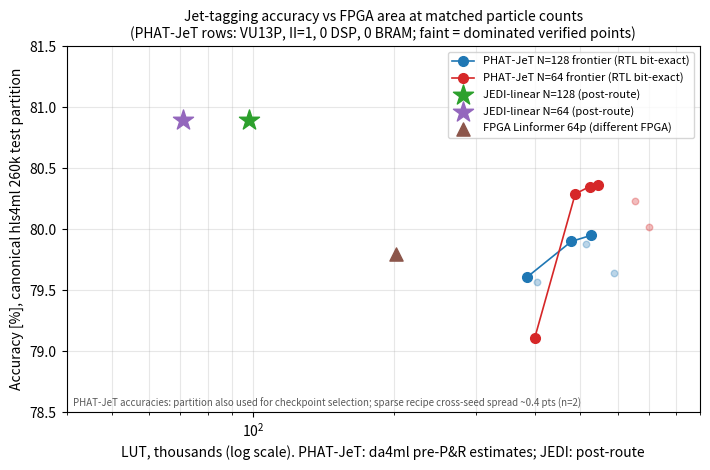

Reproduce this figure in Python. (Note: this script raises an exception after producing the figure.)
"""Accuracy vs LUT figure for the rebuttal — v2 after Codex round-9 red-team.

Main markers: each N's non-dominated verified frontier (RTL-emulated bit-exact
only). Dominated verified points shown faint for context. Log scale labeled;
methodology differences scoped in the annotation, seed caveat included.
Kept in-repo for provenance (reproduces pareto_fpga.{pdf,png}).
"""
import matplotlib
matplotlib.use("Agg")
import matplotlib.pyplot as plt

# (accuracy, LUT) — RTL-emulated bit-exact rows only
n128 = [(0.7990, 478_214), (0.7961, 385_471), (0.7957, 404_852),
        (0.7988, 513_253), (0.7995, 527_058), (0.7964, 591_088)]
n64 = [(0.8029, 487_451), (0.8035, 523_154), (0.8036, 544_292),
       (0.8023, 652_680), (0.8002, 700_629), (0.7911, 399_554)]
jedi = {"N=128": (0.809, 98_000, "#2ca02c"), "N=64": (0.809, 71_000, "#9467bd")}
linf = (0.798, 202_000)


def frontier(pts):
    front = []
    for a, l in pts:
        if not any(a2 >= a and l2 <= l and (a2, l2) != (a, l) for a2, l2 in pts):
            front.append((a, l))
    return front


fig, ax = plt.subplots(figsize=(7.2, 4.8))
for pts, color, label in ((n128, "#1f77b4", "PHAT-JeT N=128"),
                          (n64, "#d62728", "PHAT-JeT N=64")):
    fr = sorted(frontier(pts), key=lambda p: p[1])
    dom = [p for p in pts if p not in fr]
    ax.plot([l / 1000 for _, l in fr], [a * 100 for a, _ in fr],
            "o-", color=color, ms=7, lw=1.2, zorder=3,
            label=f"{label} frontier (RTL bit-exact)")
    if dom:
        ax.scatter([l / 1000 for _, l in dom], [a * 100 for a, _ in dom],
                   s=22, color=color, alpha=0.30, zorder=2)

for name, (a, l, c) in jedi.items():
    ax.scatter(l / 1000, a * 100, marker="*", s=230, color=c, zorder=4,
               label=f"JEDI-linear {name} (post-route)")
ax.scatter(linf[1] / 1000, linf[0] * 100, marker="^", s=90, color="#8c564b",
           zorder=4, label="FPGA Linformer 64p (different FPGA)")

ax.set_xscale("log")
ax.set_xlabel("LUT, thousands (log scale). PHAT-JeT: da4ml pre-P&R estimates; JEDI: post-route")
ax.set_ylabel("Accuracy [%], canonical hls4ml 260k test partition")
ax.set_xlim(40, 900)
ax.set_ylim(78.5, 81.5)
ax.grid(alpha=0.3, which="both")
ax.legend(fontsize=8, loc="upper right")
ax.set_title("Jet-tagging accuracy vs FPGA area at matched particle counts\n"
             "(PHAT-JeT rows: VU13P, II=1, 0 DSP, 0 BRAM; faint = dominated verified points)",
             fontsize=10)
ax.annotate("PHAT-JeT accuracies: partition also used for checkpoint selection; sparse recipe cross-seed spread ~0.4 pts (n=2)",
            xy=(0.01, 0.015), xycoords="axes fraction", fontsize=7, color="0.35")
fig.tight_layout()
for ext in ("pdf", "png"):
    fig.savefig(f"/home/zihanzhao/projects/phatjet/pareto_fpga.{ext}", dpi=200)
print("wrote pareto_fpga.pdf/.png (v2)")
